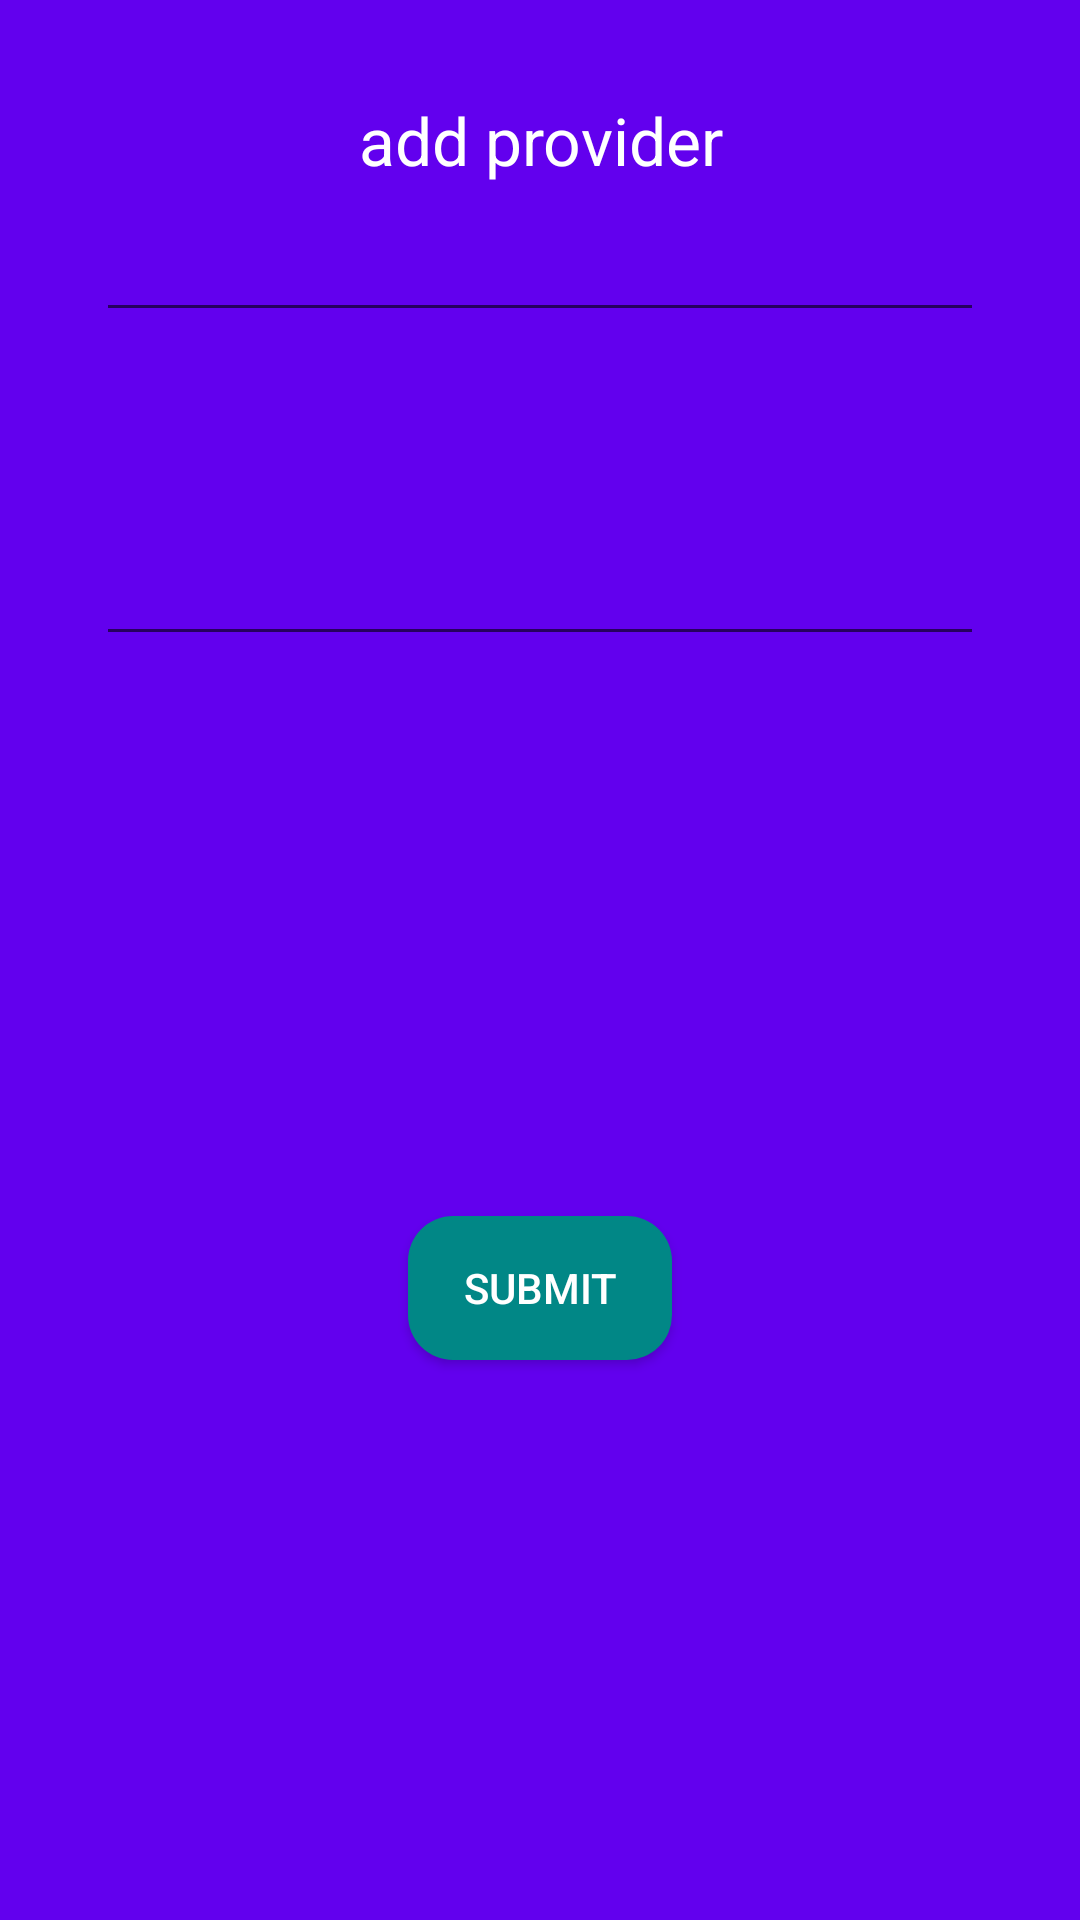

Layout XML and referenced resources for this Android screen:
<!-- AndroidManifest.xml: application theme AppTheme -->
<!-- res/layout/dialog_add_provider.xml -->
<?xml version="1.0" encoding="utf-8"?>
<androidx.constraintlayout.widget.ConstraintLayout xmlns:android="http://schemas.android.com/apk/res/android"
    xmlns:app="http://schemas.android.com/apk/res-auto"
    xmlns:tools="http://schemas.android.com/tools"
    android:layout_width="match_parent"
    android:background="@color/purple_500"
    android:layout_height="wrap_content">

    <TextView
        android:id="@+id/title"
        android:layout_width="match_parent"
        android:layout_height="wrap_content"
        app:layout_constraintEnd_toEndOf="parent"
        app:layout_constraintStart_toStartOf="parent"
        app:layout_constraintTop_toTopOf="parent"
        android:text="add provider"
        android:gravity="center"
        android:textSize="22dp"
        android:textColor="@color/white"
        android:layout_margin="32dp" />
    <androidx.appcompat.widget.AppCompatEditText
        android:id="@+id/name"
        android:layout_width="match_parent"
        android:layout_height="wrap_content"
        app:layout_constraintEnd_toEndOf="parent"
        app:layout_constraintStart_toStartOf="parent"
        app:layout_constraintTop_toBottomOf="@+id/title"
         android:layout_marginTop="8dp"
        android:layout_marginHorizontal="32dp">

    </androidx.appcompat.widget.AppCompatEditText>

    <androidx.appcompat.widget.AppCompatEditText
        android:id="@+id/token"
        android:layout_width="match_parent"
        android:layout_height="100dp"
        app:layout_constraintEnd_toEndOf="parent"
        app:layout_constraintStart_toStartOf="parent"
        app:layout_constraintTop_toBottomOf="@+id/name"
        android:layout_marginTop="8dp"
        android:inputType="textMultiLine"
        android:layout_marginHorizontal="32dp">

    </androidx.appcompat.widget.AppCompatEditText>

    <androidx.appcompat.widget.AppCompatButton
        android:id="@+id/submitNewProvider"
        android:layout_width="wrap_content"
        android:layout_height="wrap_content"
        android:layout_marginTop="16dp"
        android:layout_marginBottom="16dp"
        android:background="@drawable/button_style"
        android:text="submit"
        android:textColor="@color/white"
        app:layout_constraintBottom_toBottomOf="parent"
        app:layout_constraintEnd_toEndOf="parent"
        app:layout_constraintStart_toStartOf="parent"
        app:layout_constraintTop_toBottomOf="@+id/token" />
</androidx.constraintlayout.widget.ConstraintLayout>
<!-- resources referenced by this layout -->
<resources>
  <color name="purple_500">#FF6200EE</color>
  <color name="white">#FFFFFFFF</color>
  <!-- drawable button_style (drawable) -->
  <?xml version="1.0" encoding="utf-8"?>
  <selector xmlns:android="http://schemas.android.com/apk/res/android">
      <item android:state_pressed="true" >
          <shape>
              <solid
                  android:color="@color/teal_200"/>
              <corners
                  android:radius="15dp" />
              <padding
                  android:left="10dp"
                  android:top="10dp"
                  android:right="10dp"
                  android:bottom="10dp" />
          </shape>
      </item>
      <item>
          <shape>
              <solid
                  android:color="@color/teal_700"/>
              <corners
                  android:radius="15dp" />
              <padding
                  android:left="10dp"
                  android:top="10dp"
                  android:right="10dp"
                  android:bottom="10dp" />
          </shape>
      </item>
  </selector>
  <style name="AppTheme" parent="Theme.AppCompat.Light.DarkActionBar">
          
          <item name="colorPrimary">@color/purple_500</item>
          <item name="colorPrimaryDark">@color/purple_700</item>
          <item name="colorAccent">@color/teal_200</item>
          <item name="android:windowDrawsSystemBarBackgrounds">true</item>
  
          <item name="windowActionBar">false</item>
          <item name="windowNoTitle">true</item>
          <item name="android:windowFullscreen">false</item>
  
          <item name="bottomSheetDialogTheme">@style/AppBottomSheetDialogTheme</item>
      </style>
  <color name="teal_200">#FF03DAC5</color>
  <color name="teal_700">#FF018786</color>
  <color name="purple_700">#FF3700B3</color>
  <style name="AppBottomSheetDialogTheme" parent="Theme.Design.Light.BottomSheetDialog">
          <item name="bottomSheetStyle">@style/AppModalStyle</item>
      </style>
  <style name="AppModalStyle" parent="Widget.Design.BottomSheet.Modal">
          <item name="android:background">@drawable/rounded_dialog</item>
      </style>
</resources>
